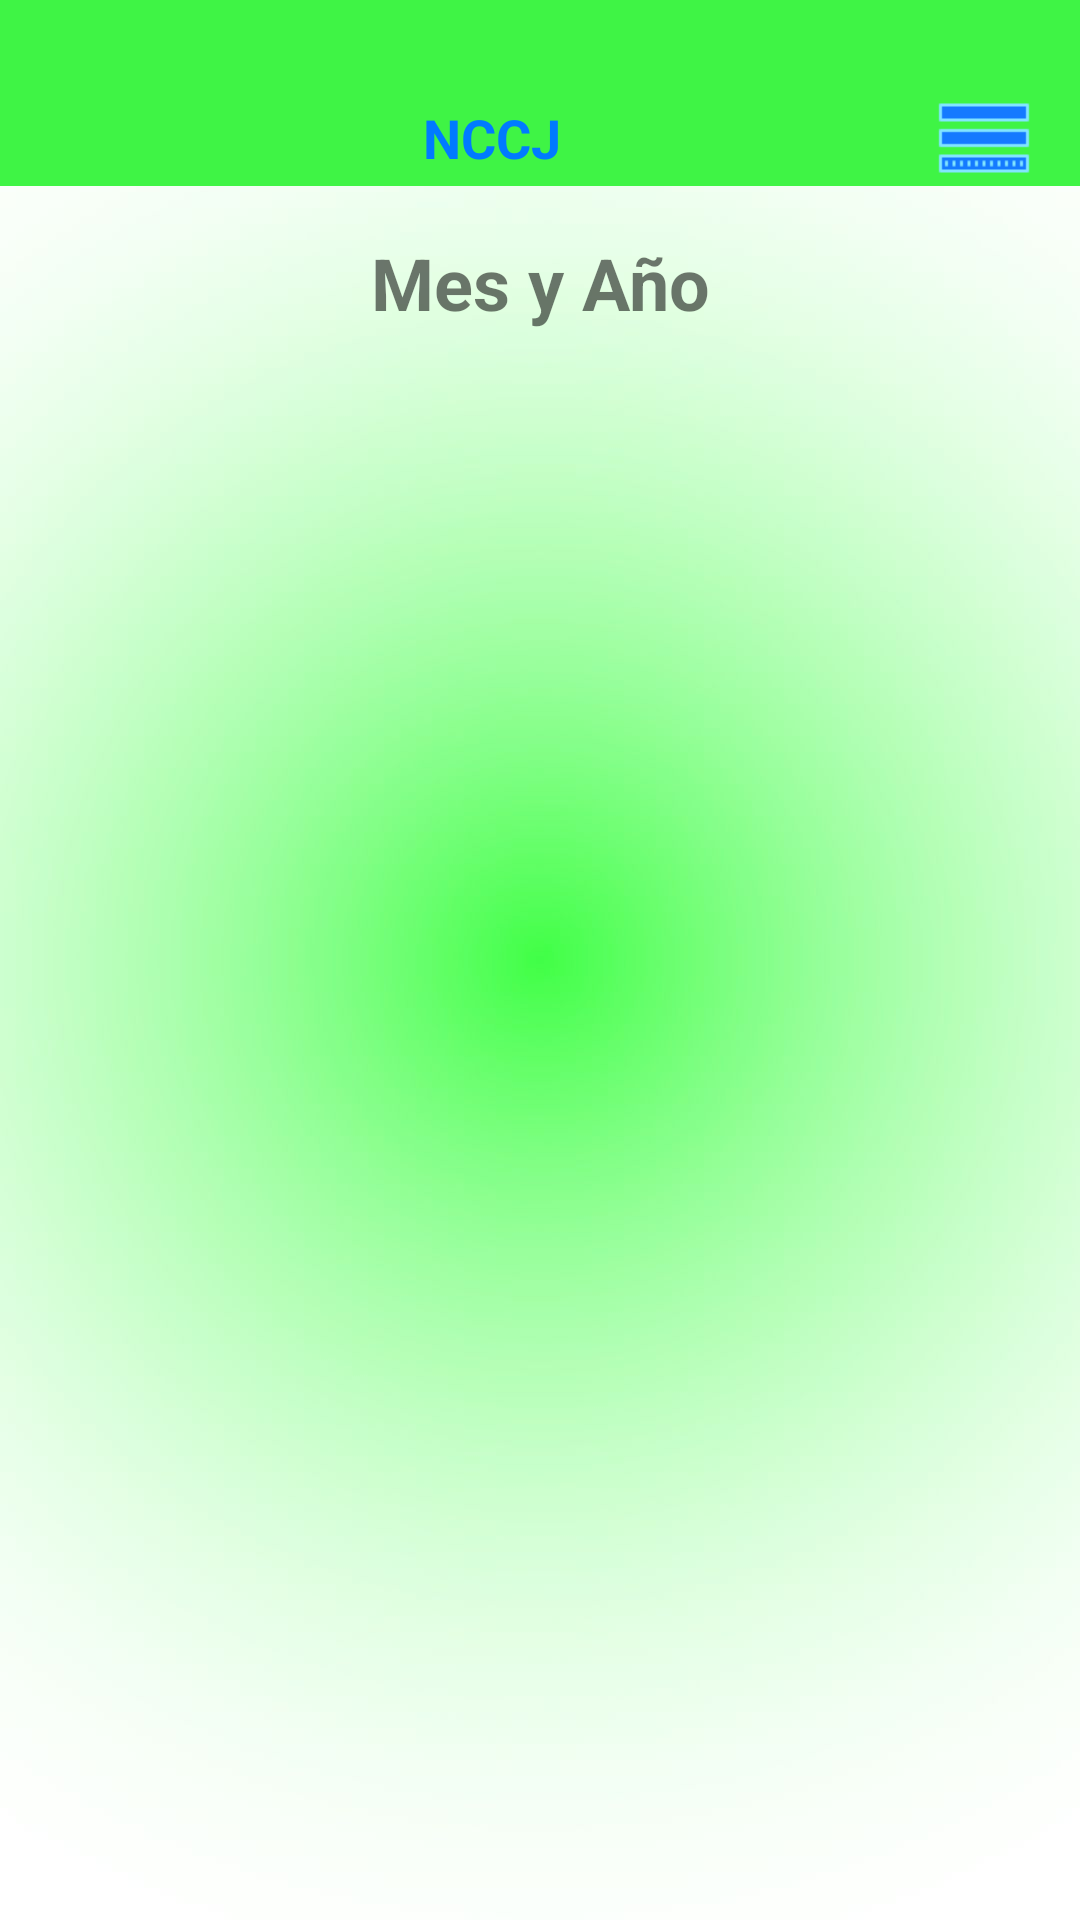

This screen was rendered from an Android layout file. Write that file and the resources it references.
<!-- AndroidManifest.xml: activity theme Theme.AppCalendar -->
<!-- res/layout/activity_main.xml -->
<?xml version="1.0" encoding="utf-8"?>
<LinearLayout xmlns:android="http://schemas.android.com/apk/res/android"
    android:orientation="vertical"
    android:layout_width="match_parent"
    android:layout_height="match_parent"
    android:background="@drawable/ver2">

    <LinearLayout
        android:layout_width="match_parent"
        android:layout_height="wrap_content"
        android:background="#3FF445"
        android:orientation="horizontal"
        android:gravity="center_vertical"
        android:paddingTop="30dp"
        android:paddingStart="16dp"
        android:paddingEnd="16dp">


        <TextView
            android:layout_width="0dp"
            android:layout_height="wrap_content"
            android:layout_weight="1"
            android:text="@string/siglas_iglesia"
            android:textStyle="bold"
            android:textColor="@color/azul"
            android:textSize="18sp"
            android:textAlignment="center" />

        <ImageButton
            android:id="@+id/btn_menu"
            android:layout_width="32dp"
            android:layout_height="32dp"
            android:background="@android:color/transparent"
            android:src="@drawable/menunccj"
            android:scaleType="fitCenter"
            android:adjustViewBounds="true" />
    </LinearLayout>

    <TextView
        android:id="@+id/month_year"
        android:layout_width="match_parent"
        android:layout_height="wrap_content"
        android:text="@string/calendar_text"
        android:textSize="24sp"
        android:textAlignment="center"
        android:layout_marginTop="16dp"
        android:textStyle="bold" />

    <ScrollView
        android:layout_width="match_parent"
        android:layout_height="0dp"
        android:layout_weight="1">

        <GridLayout
            android:id="@+id/calendar_grid"
            android:layout_width="match_parent"
            android:layout_height="wrap_content"
            android:columnCount="7"
            android:padding="8dp"
            android:layout_marginTop="16dp" />
    </ScrollView>
</LinearLayout>
<!-- resources referenced by this layout -->
<resources>
  <color name="azul">#007AFF</color>
  <!-- drawable menunccj: png bitmap (drawable, 291 bytes) -->
  <!-- drawable ver2: jpg bitmap (drawable, 45822 bytes) -->
  <string name="calendar_text">Mes y Año</string>
  <string name="siglas_iglesia">NCCJ</string>
  <style name="Theme.AppCalendar" parent="Theme.AppCompat.Light.NoActionBar">
          
          <item name="colorPrimary">@color/azul</item>
          <item name="colorPrimaryDark">@color/azul_oscuro</item>
          <item name="colorAccent">@color/blanco</item>
      </style>
  <color name="azul_oscuro">#0051A8</color>
  <color name="blanco">#FFFFFF</color>
</resources>
